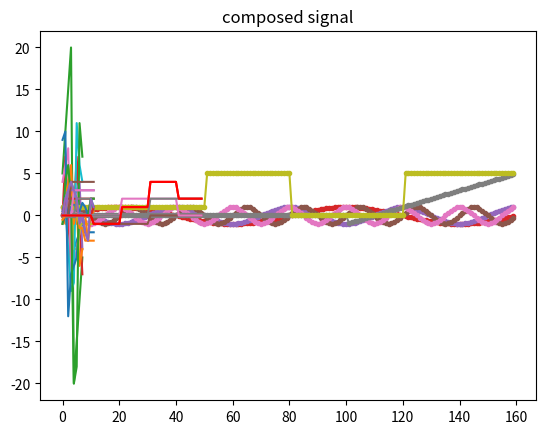

Reproduce this figure in Python.
#!/usr/bin/env python
import matplotlib.pyplot

#matplotlib.pyplot.plot(t, x, marker='.')
#matplotlib.pyplot.title('256 samples of 3 periods')
#matplotlib.pyplot.xlabel('time')
#matplotlib.pyplot.ylabel("Signal Amplitude")
#matplotlib.pyplot.show()

"""
CHAPTER 5: LINEAR SYSTEMS

1. Two discrete waveforms, x[n] and y[n], are each eight samples long, given
by:

    x[n]:   1, 2, 3, 4,-4,-3,-2,-1  
    y[n]:   0,-1, 0, 1, 0,-1, 0, 1
            
For this problem, you can add additional samples with a value of zero on
either side of the signals, as needed.  Calculate, sketch and label the
following signals: 
"""

x = [1, 2, 3, 4,-4,-3,-2,-1]
y = [0,-1, 0, 1, 0,-1, 0, 1]


"""
a. x[n]
"""
matplotlib.pyplot.title('x[n]')
matplotlib.pyplot.plot(x)
matplotlib.pyplot.show()

"""
b. y[n]
"""
matplotlib.pyplot.title('y[n]')
matplotlib.pyplot.plot(y)
matplotlib.pyplot.show()
"""
c. 5x[n]
"""
matplotlib.pyplot.title('5x[n]')
matplotlib.pyplot.plot([5 * val for val in x])
matplotlib.pyplot.show()
"""
d. -7y[n]    
"""
matplotlib.pyplot.title('-7y[n]')
matplotlib.pyplot.plot([-7 * val for val in y])
matplotlib.pyplot.show()
"""
e. x[n-3]
"""
matplotlib.pyplot.title('x[n-3]')
matplotlib.pyplot.plot([valx for valx in ([0]*3)+x[:-3]])
matplotlib.pyplot.show()
"""
f. y[n+1]
"""
matplotlib.pyplot.title('y[n+1]')
matplotlib.pyplot.plot([valy for valy in y[1:]+[0]])
matplotlib.pyplot.show()
"""
g. 2x[n+1]
"""
matplotlib.pyplot.title('2x[n+1]')
matplotlib.pyplot.plot([2*valx for valx in x[1:]+[0]])
matplotlib.pyplot.show()
"""
h. -y[n-1]
"""
matplotlib.pyplot.title('-y[n-1]')
matplotlib.pyplot.plot([-valy for valy in [0]+y[:-1]])
matplotlib.pyplot.show()

"""
i. x[n] + y[n] 
"""
matplotlib.pyplot.title('x[n] + y[n]')
matplotlib.pyplot.plot([valx + valy for valx,valy in zip(x,y)])
matplotlib.pyplot.show()
"""
j. -2x[n-1] + 3y[n+2]
"""
newx = [-2*valx for valx in [0]+x[:-1]]
newy = [3*valy for valy in y[2:]+([0]*2)]
totals = [valx + valy for valx,valy in zip(newx,newy)]
matplotlib.pyplot.title('-2x[n-1] + 3y[n+2]')
matplotlib.pyplot.plot(totals)
matplotlib.pyplot.show()
"""
k. 3x[n+2] - 2y[n+2]
"""
newx = [3*valx for valx in x[2:]+([0]*2) ]
newy = [2*valy for valy in y[2:]+([0]*2)]
totals = [valx - valy for valx,valy in zip(newx,newy)]
matplotlib.pyplot.title('3x[n+2] - 2y[n+2]')
matplotlib.pyplot.plot(totals)
matplotlib.pyplot.show()
"""
l. x[n] + x[n-2]
"""
newx = [valx for valx in ([0]*2)+x[:-2]]
totals = [valx + valx2 for valx,valx2 in zip(x,newx)]
matplotlib.pyplot.title('x[n] + x[n-2]')
matplotlib.pyplot.plot(totals)
matplotlib.pyplot.show()
"""
m. 2x[n] -3x[n-2] + 3y[n+1]
"""
first = [2*valx for valx in x]
second = [3*valx for valx in ([0]*2)+x[:-2]]
third = [3*valy for valy in y[1:]+[0]]
totals = [a-b+c for a,b,c in zip(first,second,third)]
matplotlib.pyplot.title('2x[n] - 3x[n-2] + 3y[n+1]')
matplotlib.pyplot.plot(totals)
matplotlib.pyplot.show()

"""
2. Sketch the following discrete signals for -8 < n < 8:

    a. x[n] = sin(2 pi n / 8)
    b. x[n] = cos(2 pi n / 4)
    c. x[n] = sin(2 pi n / 2)
    d. x[n] = cos(2 pi n / 2)
    e. x[n] = n-3 if n > 2, 0 otherwise
    f. x[n] = 1 if n < -3, 0 if 0 < n < 4, 5 otherwise

3. Sketch the following continuous signals for -8 < t < 8: 

    a. x(t) = sin(2 pi t / 8)
    b. x(t) = cos(2 pi t / 4)
    c. x(t) = sin(2 pi t / 2)
    d. x(t) = cos(2 pi t / 2)
    e. x(t) = n-3 if t > 2, 0 otherwise
    f. x(t) = 1 if t < -3, 0 if 0 < t < 4, 5 otherwise
"""
from math import sin, cos, pi
from numpy import arange

ns = arange(-8,8,step=.1)

a = [sin(2*pi*n/8) for n in ns]
matplotlib.pyplot.title('sin(2 pi n / 8)')
matplotlib.pyplot.plot(a, marker='.')
matplotlib.pyplot.show()

b = [cos(2*pi*n/4) for n in ns]
matplotlib.pyplot.title('cos(2 pi n / 4)')
matplotlib.pyplot.plot(b, marker='.')
matplotlib.pyplot.show()

c = [sin(2*pi*n/2) for n in ns]
matplotlib.pyplot.title('sin(2 pi n / 2)')
matplotlib.pyplot.plot(c, marker='.')
matplotlib.pyplot.show()

d = [cos(2*pi*n/2) for n in ns]
matplotlib.pyplot.title('cos(2 pi n / 2)')
matplotlib.pyplot.plot(d, marker='.')
matplotlib.pyplot.show()

e = [n-3 if n > 2 else 0 for n in ns]
matplotlib.pyplot.title('n-3 if t > 2, 0 otherwise')
matplotlib.pyplot.plot(e, marker='.')
matplotlib.pyplot.show()

f = [1 if n < -3 else (0 if 0 < n and n < 4 else 5) for n in ns]
matplotlib.pyplot.title('1 if t < -3, 0 if 0 < t < 4, 5 otherwise')
matplotlib.pyplot.plot(f, marker='.')
matplotlib.pyplot.show()

"""
4. Samples 0 to 11 of a signal have the value: 0, 2, 3, 4, 3, 2,-1, 0, -2,
-3, 2, 1.   Calculate, sketch and label:
    a. The even and odd parts.
    b. The interlaced decomposition.
    c. The step decomposition.
"""
signal = [0, 2, 3, 4, 3, 2,-1, 0, -2, -3, 2, 1]
matplotlib.pyplot.title("Original signal")
matplotlib.pyplot.plot(signal)
matplotlib.pyplot.show()

def even_odd_decomposition(x):
    even = []
    odd = []
    N = len(signal) - 1
    for n in range(len(signal)):
        even.append((x[n] + x[N-n])/2)
        odd.append((x[n] - x[N-n])/2)
    return even, odd


even, odd = even_odd_decomposition(signal)
matplotlib.pyplot.title("Even / Odd signals")
matplotlib.pyplot.plot(even)
matplotlib.pyplot.plot(odd)
matplotlib.pyplot.show()

def step_decomposition(x):
    steps = []
    N = len(x)
    for n in range(len(x)):
        current_sample = x[n]
        steps.append(([0] * n) + ([current_sample] * (N-n)))
    return steps

steps = step_decomposition(signal)
matplotlib.pyplot.title("step decomposition")
for step in steps:
    matplotlib.pyplot.plot(step)
matplotlib.pyplot.plot(signal)
matplotlib.pyplot.show()

"""
5. Two continuous waveforms, b(t) and x(t) are defined by: 

b(t) =  1 for 0 < t < 2
        0 otherwise

x(t) = -1 for 1 < t < 2
        1 for 2 < t < 3
        4 for 3 < t < 4
        2 for 4 < t < 5
        0 otherwise

    a. Sketch b(t) and x(t)
    b. Show that x(t) can be decomposed into three scaled and shifted versions of
    b(t).  That is, find: a1, a2, a3, s1, s2, s3, such that: x(t) = a1 b(t-s1) +
    a2 b(t-s2) + a3 b(t-s3)
    c. Sketch these three component signals.
"""

from numpy import arange
def B(t):
    if 0 < t <= 2: return 1
    else: return 0

def X(t):
    if 1 < t <= 2: return -1
    elif 2 < t <= 3: return 1
    elif 3 < t <= 4: return 4
    elif 4 < t <= 5: return 2
    else: return 0
B_values = [B(t) for t in arange(0,5,.1)]
X_values = [X(t) for t in arange(0,5,.1)]

matplotlib.pyplot.title("original signal")
matplotlib.pyplot.plot(X_values, 'r')
matplotlib.pyplot.show()

# I should've really made a class instead of manually doing this :|
"""
x(t) = -1*b(t-1) + 2*b(t-2) + 2*b(t-3)
"""
term1 = [-1 * B(t) for t in arange(0,5,.1)]
term1 = ([0] * 10) + term1[:-10]             # Pad and remove excess elements since we don't have a matching time array
term2 = [2 * B(t) for t in arange(0,5,.1)]
term2 = ([0] * 20) + term2[:-20]
term3 = [2 * B(t) for t in arange(0,5,.1)]
term3 = ([0] * 30) + term3[:-30]
totals = [a+b+c for a,b,c in zip(term1,term2,term3)]
matplotlib.pyplot.title("composed signal")
matplotlib.pyplot.plot(term1)
matplotlib.pyplot.plot(term2)
matplotlib.pyplot.plot(term3)
matplotlib.pyplot.plot(totals, 'r')
matplotlib.pyplot.show()

"""
6. Systems are proven to be linear by mathematically showing that they obey
the properties of additivity and homogeneity.  However, systems in the real
world are often only understood by empirical measurements.  That is, a
scientist or engineer places a test signal into the input, and looks at what
comes out. 
        
a. Is it possible to prove that a system is linear based on measurements of
the input and output alone, without knowing the formal mathematical 
relationship between the input and output?  Explain.  

b. Is if possible to prove that a system is nonlinear in this way? Explain.

To help you answer these questions, think about an electronics technician
testing a "black box" for being linear.  He does this by placing signals
into the input and observing the output.  However, the technician has
absolutely no information about what is "inside" the system.  For instance,
it might contain an evil demon trying to deceive the technician.  Or in
another case, it might contain a timer that scrambles the output once every
ten million years of operation. 
"""

# a. It is possible to have high confidence in a system being linear based on measurements.

# b. It is possible, but may not be readily apparently (eg in the case of a timer that
#    scrambles the output once every ten million years of operation.
